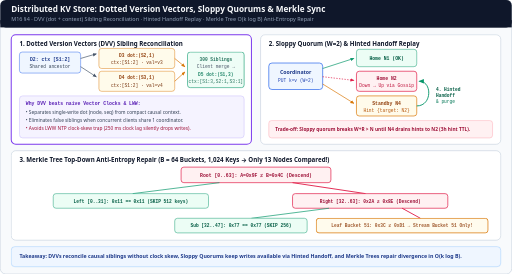
t = 0.00 s
t = 1.68 s: frame unchanged from t = 0.00 s, image omitted
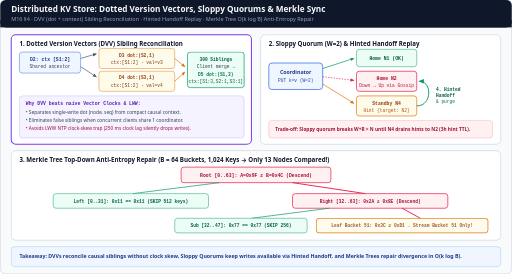
t = 3.42 s
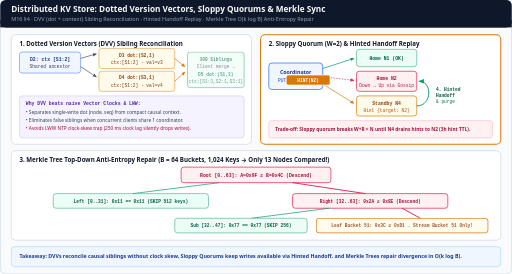
t = 4.86 s
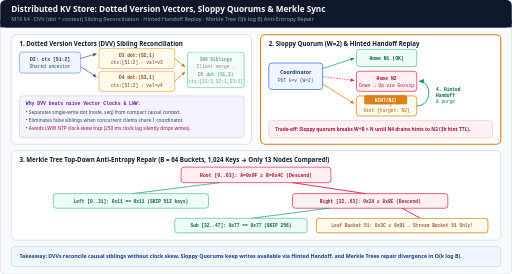
t = 6.54 s
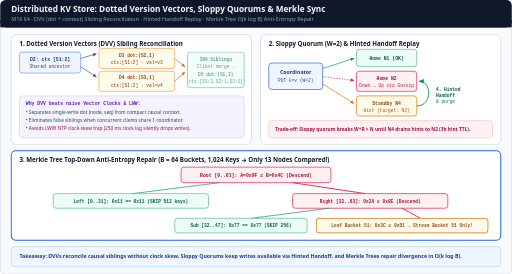
t = 8.34 s

The animated SVG that drew these frames (rendered in a browser with its animation timeline set to each time). Animation: 6 CSS @keyframes rules; frames cover the first 8.34 s, repeats indefinitely.

<svg xmlns="http://www.w3.org/2000/svg" viewBox="0 0 1120 600" width="1120" height="600" role="img" aria-labelledby="title desc">
  <title id="title">Dotted Version Vectors, Sloppy Quorum Hinted Handoff, and Merkle Tree Anti-Entropy</title>
  <desc id="desc">Animated step-by-step Dynamo and modern KV store consistency mechanics: Dotted Version Vectors separating single-write dots from causal contexts to reconcile concurrent siblings without false conflicts; Sloppy Quorum writing hint envelopes to standby node N4 during N2 outage and draining via Hinted Handoff upon recovery; and Merkle Tree top-down hash traversal locating a single divergent bucket in O(k log B) comparisons.</desc>

  <style>
    .sans { font-family: ui-sans-serif, system-ui, -apple-system, sans-serif; }
    .mono { font-family: ui-monospace, SFMono-Regular, Menlo, monospace; }

    /* 12s cycle:
       0-33%  (0-4s):  Phase 1 — DVV sibling detection and merge
       33-66% (4-8s):  Phase 2 — Sloppy Quorum hint write and Hinted Handoff replay
       66-100%(8-12s): Phase 3 — Merkle Tree top-down hash diff (skip clean, descend mismatch)
    */

    @keyframes p1-hl { 0%, 32% { stroke: #7c3aed; stroke-width: 2.2; } 34%, 100% { stroke: #cbd5e1; stroke-width: 1.5; } }
    @keyframes p2-hl { 0%, 32% { stroke: #cbd5e1; stroke-width: 1.5; } 34%, 65% { stroke: #d97706; stroke-width: 2.2; } 67%, 100% { stroke: #cbd5e1; stroke-width: 1.5; } }
    @keyframes p3-hl { 0%, 65% { stroke: #cbd5e1; stroke-width: 1.5; } 67%, 100% { stroke: #2563eb; stroke-width: 2.2; } }

    @keyframes hint-pkt {
      0%, 34% { transform: translate(0px, 0px); opacity: 0; }
      38%     { transform: translate(0px, 0px); opacity: 1; }
      48%     { transform: translate(195px, 64px); opacity: 1; }
      52%     { transform: translate(195px, 64px); opacity: 0.9; }
      62%     { transform: translate(195px, -34px); opacity: 1; }
      66%, 100% { transform: translate(195px, -34px); opacity: 0; }
    }

    @keyframes merkle-pulse {
      0%, 66% { opacity: 0.86; }
      72%, 96%{ opacity: 1; }
      100%    { opacity: 0.86; }
    }

    @keyframes dvv-merge-pop {
      0%, 14% { opacity: 0.86; }
      18%, 32%{ opacity: 1; }
      36%, 100%{ opacity: 0.6; }
    }

    .p1 { animation: p1-hl 12s linear infinite; }
    .p2 { animation: p2-hl 12s linear infinite; }
    .p3 { animation: p3-hl 12s linear infinite; }
    .hpkt { animation: hint-pkt 12s ease-in-out infinite; }
    .mk-hi { animation: merkle-pulse 12s ease-in-out infinite; }
    .dvv-m { animation: dvv-merge-pop 12s ease-in-out infinite; }

    @media (prefers-reduced-motion: reduce) {
      .p1, .p2, .p3, .hpkt, .mk-hi, .dvv-m { animation: none !important; }
      .hpkt { transform: translate(195px, 64px) !important; opacity: 1 !important; }
      .mk-hi, .dvv-m { opacity: 1 !important; }
    }
  </style>

  <defs>
    <marker id="arr-slate" viewBox="0 0 10 10" refX="8" refY="5" markerWidth="6" markerHeight="6" orient="auto-start-reverse">
      <path d="M 0 1 L 10 5 L 0 9 z" fill="#475569"/>
    </marker>
    <marker id="arr-amber" viewBox="0 0 10 10" refX="8" refY="5" markerWidth="6" markerHeight="6" orient="auto-start-reverse">
      <path d="M 0 1 L 10 5 L 0 9 z" fill="#d97706"/>
    </marker>
    <marker id="arr-green" viewBox="0 0 10 10" refX="8" refY="5" markerWidth="6" markerHeight="6" orient="auto-start-reverse">
      <path d="M 0 1 L 10 5 L 0 9 z" fill="#059669"/>
    </marker>
    <marker id="arr-rose" viewBox="0 0 10 10" refX="8" refY="5" markerWidth="6" markerHeight="6" orient="auto-start-reverse">
      <path d="M 0 1 L 10 5 L 0 9 z" fill="#e11d48"/>
    </marker>
  </defs>

  <!-- Canvas -->
  <rect x="0" y="0" width="1120" height="600" rx="12" fill="#f8fafc" stroke="#cbd5e1" stroke-width="1.5"/>

  <!-- Header -->
  <rect x="0" y="0" width="1120" height="60" rx="12" fill="#0f172a"/>
  <rect x="0" y="44" width="1120" height="16" fill="#0f172a"/>
  <text x="24" y="27" class="sans" font-size="18" font-weight="700" fill="#f8fafc">Distributed KV Store: Dotted Version Vectors, Sloppy Quorums &amp; Merkle Sync</text>
  <text x="24" y="47" class="sans" font-size="12" fill="#94a3b8">M16 §4 · DVV (dot + context) Sibling Reconciliation · Hinted Handoff Replay · Merkle Tree O(k log B) Anti-Entropy Repair</text>

  <!-- PANEL 1 (TOP-LEFT): DOTTED VERSION VECTORS -->
  <rect x="24" y="76" width="526" height="240" rx="10" fill="#ffffff" class="p1"/>
  <text x="42" y="100" class="sans" font-size="13.5" font-weight="700" fill="#0f172a">1. Dotted Version Vectors (DVV) Sibling Reconciliation</text>

  <!-- Ancestor D2 -->
  <rect x="42" y="114" width="134" height="46" rx="6" fill="#eff6ff" stroke="#2563eb"/>
  <text x="109" y="133" class="mono" font-size="10.5" font-weight="700" fill="#1e3a8a" text-anchor="middle">D2: ctx [S1:2]</text>
  <text x="109" y="149" class="mono" font-size="10" fill="#334155" text-anchor="middle">Shared ancestor</text>

  <line x1="176" y1="128" x2="210" y2="118" stroke="#475569" stroke-width="1.5" marker-end="url(#arr-slate)"/>
  <line x1="176" y1="146" x2="210" y2="168" stroke="#475569" stroke-width="1.5" marker-end="url(#arr-slate)"/>

  <!-- Concurrent Siblings D3 & D4 -->
  <rect x="216" y="106" width="166" height="44" rx="6" fill="#fffbeb" stroke="#d97706"/>
  <text x="299" y="124" class="mono" font-size="10" font-weight="700" fill="#92400e" text-anchor="middle">D3 dot:(S2,1)</text>
  <text x="299" y="140" class="mono" font-size="10" fill="#78350f" text-anchor="middle">ctx:[S1:2] · val=v3</text>

  <rect x="216" y="156" width="166" height="44" rx="6" fill="#fffbeb" stroke="#d97706"/>
  <text x="299" y="174" class="mono" font-size="10" font-weight="700" fill="#92400e" text-anchor="middle">D4 dot:(S3,1)</text>
  <text x="299" y="190" class="mono" font-size="10" fill="#78350f" text-anchor="middle">ctx:[S1:2] · val=v4</text>

  <line x1="382" y1="128" x2="404" y2="146" stroke="#d97706" stroke-width="1.5" marker-end="url(#arr-amber)"/>
  <line x1="382" y1="178" x2="404" y2="158" stroke="#d97706" stroke-width="1.5" marker-end="url(#arr-amber)"/>

  <!-- Sibling Merge D5 -->
  <g class="dvv-m">
    <rect x="410" y="114" width="124" height="78" rx="6" fill="#ecfdf5" stroke="#059669" stroke-width="1.5"/>
    <text x="472" y="133" class="mono" font-size="10" font-weight="700" fill="#065f46" text-anchor="middle">300 Siblings</text>
    <text x="472" y="150" class="mono" font-size="10" fill="#334155" text-anchor="middle">Client merge →</text>
    <text x="472" y="167" class="mono" font-size="10" font-weight="700" fill="#047857" text-anchor="middle">D5 dot:(S1,3)</text>
    <text x="472" y="182" class="mono" font-size="10" fill="#065f46" text-anchor="middle">ctx:[S1:3,S2:1,S3:1]</text>
  </g>

  <!-- DVV Insight Box -->
  <rect x="42" y="210" width="492" height="92" rx="7" fill="#f5f3ff" stroke="#c4b5fd"/>
  <text x="56" y="230" class="mono" font-size="10.5" font-weight="700" fill="#5b21b6">Why DVV beats naive Vector Clocks &amp; LWW:</text>
  <text x="56" y="249" class="sans" font-size="10.5" fill="#334155">• Separates single-write dot (node, seq) from compact causal context.</text>
  <text x="56" y="267" class="sans" font-size="10.5" fill="#334155">• Eliminates false siblings when concurrent clients share 1 coordinator.</text>
  <text x="56" y="285" class="sans" font-size="10.5" fill="#9f1239">• Avoids LWW NTP clock-skew trap (250 ms clock lag silently drops writes).</text>

  <!-- PANEL 2 (TOP-RIGHT): SLOPPY QUORUM & HINTED HANDOFF -->
  <rect x="570" y="76" width="526" height="240" rx="10" fill="#ffffff" class="p2"/>
  <text x="588" y="100" class="sans" font-size="13.5" font-weight="700" fill="#0f172a">2. Sloppy Quorum (W=2) &amp; Hinted Handoff Replay</text>

  <!-- Coordinator -->
  <rect x="588" y="138" width="118" height="58" rx="7" fill="#eff6ff" stroke="#2563eb" stroke-width="1.5"/>
  <text x="647" y="162" class="sans" font-size="11.5" font-weight="700" fill="#1e3a8a" text-anchor="middle">Coordinator</text>
  <text x="647" y="180" class="mono" font-size="10" fill="#1e40af" text-anchor="middle">PUT k=v (W=2)</text>

  <!-- Home N1 -->
  <rect x="780" y="108" width="132" height="38" rx="6" fill="#ecfdf5" stroke="#059669"/>
  <text x="846" y="131" class="mono" font-size="10.5" font-weight="700" fill="#065f46" text-anchor="middle">Home N1 (OK)</text>

  <!-- Home N2 (Down -> Recovered) -->
  <rect x="780" y="156" width="132" height="44" rx="6" fill="#fff1f2" stroke="#e11d48" stroke-width="1.5"/>
  <text x="846" y="175" class="mono" font-size="10.5" font-weight="700" fill="#9f1239" text-anchor="middle">Home N2</text>
  <text x="846" y="191" class="mono" font-size="10" fill="#be123c" text-anchor="middle">Down → Up via Gossip</text>

  <!-- Standby N4 -->
  <rect x="780" y="210" width="132" height="44" rx="6" fill="#fffbeb" stroke="#d97706" stroke-width="1.5"/>
  <text x="846" y="229" class="mono" font-size="10.5" font-weight="700" fill="#92400e" text-anchor="middle">Standby N4</text>
  <text x="846" y="245" class="mono" font-size="10" fill="#b45309" text-anchor="middle">Hint {target: N2}</text>

  <!-- Arrows -->
  <line x1="706" y1="150" x2="774" y2="128" stroke="#059669" stroke-width="1.5" marker-end="url(#arr-green)"/>
  <line x1="706" y1="168" x2="774" y2="176" stroke="#e11d48" stroke-width="1.5" stroke-dasharray="3 3" marker-end="url(#arr-rose)"/>
  <line x1="706" y1="184" x2="774" y2="226" stroke="#d97706" stroke-width="1.5" marker-end="url(#arr-amber)"/>

  <!-- Handoff Arrow N4 -> N2 -->
  <path d="M 912,232 C 946,232 946,178 918,178" fill="none" stroke="#059669" stroke-width="2" marker-end="url(#arr-green)"/>
  <text x="954" y="200" class="mono" font-size="10" font-weight="700" fill="#065f46">4. Hinted</text>
  <text x="954" y="213" class="mono" font-size="10" font-weight="700" fill="#065f46">Handoff</text>
  <text x="954" y="226" class="mono" font-size="10" fill="#047857">&amp; purge</text>

  <!-- Animated Hint Packet -->
  <g class="hpkt">
    <rect x="601" y="156" width="96" height="22" rx="4" fill="#d97706" stroke="#ffffff" stroke-width="1.5"/>
    <text x="649" y="171" class="mono" font-size="10" font-weight="700" fill="#ffffff" text-anchor="middle">HINT(N2)</text>
  </g>

  <!-- Sloppy Quorum Warning -->
  <rect x="588" y="264" width="490" height="38" rx="6" fill="#fff1f2" stroke="#fda4af"/>
  <text x="602" y="287" class="sans" font-size="10.5" font-weight="600" fill="#9f1239">Trade-off: Sloppy quorum breaks W+R &gt; N until N4 drains hints to N2 (3h hint TTL).</text>

  <!-- PANEL 3 (BOTTOM): MERKLE TREE ANTI-ENTROPY -->
  <rect x="24" y="330" width="1072" height="196" rx="10" fill="#ffffff" class="p3"/>
  <text x="42" y="354" class="sans" font-size="13.5" font-weight="700" fill="#0f172a">3. Merkle Tree Top-Down Anti-Entropy Repair (B = 64 Buckets, 1,024 Keys → Only 13 Nodes Compared!)</text>

  <!-- Root -->
  <rect x="396" y="366" width="328" height="34" rx="6" fill="#fff1f2" stroke="#e11d48" stroke-width="1.5"/>
  <text x="560" y="387" class="mono" font-size="10.5" font-weight="700" fill="#9f1239" text-anchor="middle">Root [0..63]: A=0x9F ≠ B=0x4C (Descend)</text>

  <!-- Level 1 -->
  <line x1="480" y1="400" x2="290" y2="424" stroke="#059669" stroke-width="1.5"/>
  <line x1="640" y1="400" x2="800" y2="424" stroke="#e11d48" stroke-width="2"/>

  <rect x="116" y="424" width="340" height="32" rx="6" fill="#ecfdf5" stroke="#059669"/>
  <text x="286" y="444" class="mono" font-size="10" font-weight="700" fill="#065f46" text-anchor="middle">Left [0..31]: 0x11 == 0x11 (SKIP 512 keys)</text>

  <rect x="640" y="424" width="340" height="32" rx="6" fill="#fff1f2" stroke="#e11d48" stroke-width="1.5"/>
  <text x="810" y="444" class="mono" font-size="10" font-weight="700" fill="#9f1239" text-anchor="middle">Right [32..63]: 0x2A ≠ 0x8E (Descend)</text>

  <!-- Level 2 -->
  <line x1="720" y1="456" x2="550" y2="478" stroke="#059669" stroke-width="1.5"/>
  <line x1="880" y1="456" x2="920" y2="478" stroke="#e11d48" stroke-width="2"/>

  <rect x="382" y="478" width="290" height="32" rx="6" fill="#ecfdf5" stroke="#059669"/>
  <text x="527" y="498" class="mono" font-size="10" font-weight="700" fill="#065f46" text-anchor="middle">Sub [32..47]: 0x77 == 0x77 (SKIP 256)</text>

  <g class="mk-hi">
    <rect x="692" y="478" width="376" height="32" rx="6" fill="#fffbeb" stroke="#d97706" stroke-width="2"/>
    <text x="880" y="498" class="mono" font-size="10" font-weight="700" fill="#92400e" text-anchor="middle">Leaf Bucket 51: 0x3C ≠ 0xD1 → Stream Bucket 51 Only!</text>
  </g>

  <!-- FOOTER -->
  <rect x="24" y="540" width="1072" height="44" rx="8" fill="#eff6ff" stroke="#93c5fd" stroke-width="1"/>
  <text x="42" y="566" class="sans" font-size="11.5" font-weight="600" fill="#1e3a8a">Takeaway: DVVs reconcile causal siblings without clock skew, Sloppy Quorums keep writes available via Hinted Handoff, and Merkle Trees repair divergence in O(k log B).</text>
</svg>
